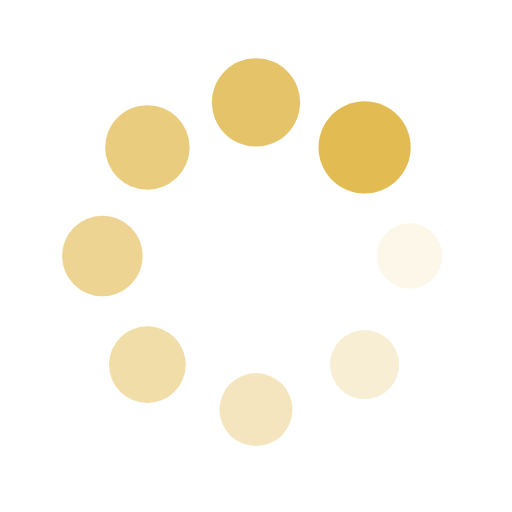
t = 0.00 s
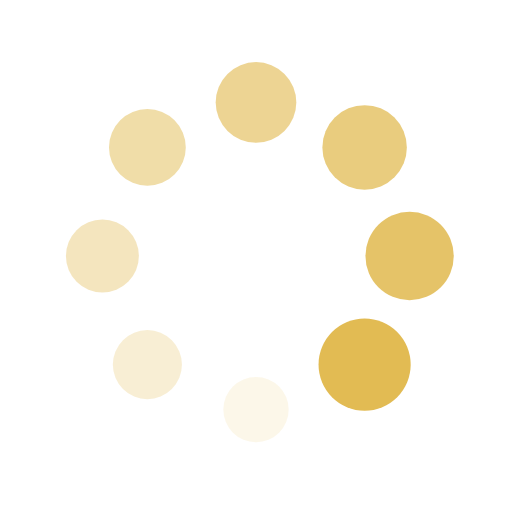
t = 0.25 s
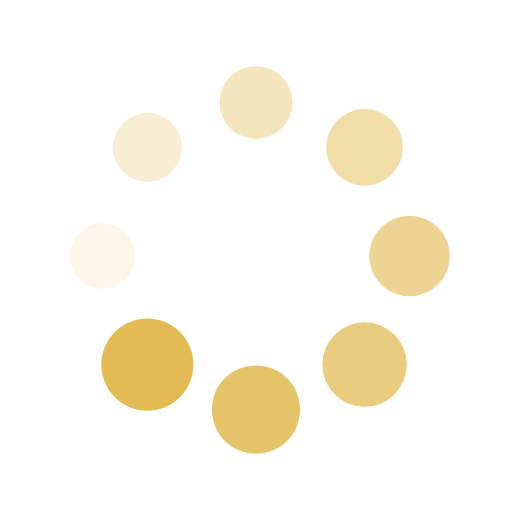
t = 0.50 s
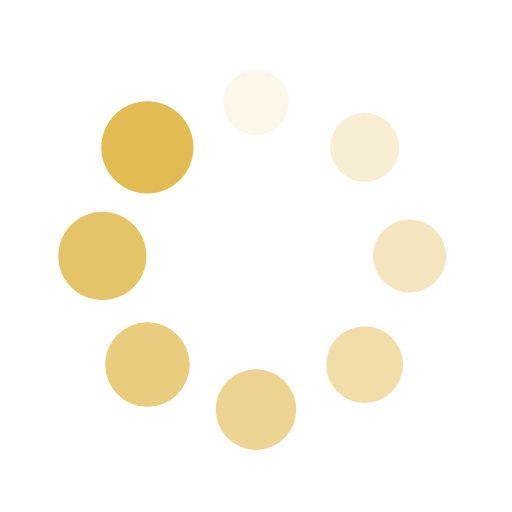
t = 0.75 s

The animated SVG that drew these frames (rendered in a browser with its animation timeline set to each time). Animation: 16 SMIL elements (animate=8,animateTransform=8); one cycle of 1.00 s, repeats indefinitely.

<?xml version="1.0" encoding="utf-8"?>
<svg xmlns="http://www.w3.org/2000/svg" xmlns:xlink="http://www.w3.org/1999/xlink" style="margin: auto; background: none; display: block; shape-rendering: auto;" width="200px" height="200px" viewBox="0 0 100 100" preserveAspectRatio="xMidYMid">
<g transform="translate(80,50)">
<g transform="rotate(0)">
<circle cx="0" cy="0" r="6" fill="#e2bb53" fill-opacity="1">
  <animateTransform attributeName="transform" type="scale" begin="-0.875s" values="1.5 1.5;1 1" keyTimes="0;1" dur="1s" repeatCount="indefinite"></animateTransform>
  <animate attributeName="fill-opacity" keyTimes="0;1" dur="1s" repeatCount="indefinite" values="1;0" begin="-0.875s"></animate>
</circle>
</g>
</g><g transform="translate(71.21320343559643,71.21320343559643)">
<g transform="rotate(45)">
<circle cx="0" cy="0" r="6" fill="#e2bb53" fill-opacity="0.875">
  <animateTransform attributeName="transform" type="scale" begin="-0.75s" values="1.5 1.5;1 1" keyTimes="0;1" dur="1s" repeatCount="indefinite"></animateTransform>
  <animate attributeName="fill-opacity" keyTimes="0;1" dur="1s" repeatCount="indefinite" values="1;0" begin="-0.75s"></animate>
</circle>
</g>
</g><g transform="translate(50,80)">
<g transform="rotate(90)">
<circle cx="0" cy="0" r="6" fill="#e2bb53" fill-opacity="0.75">
  <animateTransform attributeName="transform" type="scale" begin="-0.625s" values="1.5 1.5;1 1" keyTimes="0;1" dur="1s" repeatCount="indefinite"></animateTransform>
  <animate attributeName="fill-opacity" keyTimes="0;1" dur="1s" repeatCount="indefinite" values="1;0" begin="-0.625s"></animate>
</circle>
</g>
</g><g transform="translate(28.786796564403577,71.21320343559643)">
<g transform="rotate(135)">
<circle cx="0" cy="0" r="6" fill="#e2bb53" fill-opacity="0.625">
  <animateTransform attributeName="transform" type="scale" begin="-0.5s" values="1.5 1.5;1 1" keyTimes="0;1" dur="1s" repeatCount="indefinite"></animateTransform>
  <animate attributeName="fill-opacity" keyTimes="0;1" dur="1s" repeatCount="indefinite" values="1;0" begin="-0.5s"></animate>
</circle>
</g>
</g><g transform="translate(20,50.00000000000001)">
<g transform="rotate(180)">
<circle cx="0" cy="0" r="6" fill="#e2bb53" fill-opacity="0.5">
  <animateTransform attributeName="transform" type="scale" begin="-0.375s" values="1.5 1.5;1 1" keyTimes="0;1" dur="1s" repeatCount="indefinite"></animateTransform>
  <animate attributeName="fill-opacity" keyTimes="0;1" dur="1s" repeatCount="indefinite" values="1;0" begin="-0.375s"></animate>
</circle>
</g>
</g><g transform="translate(28.78679656440357,28.786796564403577)">
<g transform="rotate(225)">
<circle cx="0" cy="0" r="6" fill="#e2bb53" fill-opacity="0.375">
  <animateTransform attributeName="transform" type="scale" begin="-0.25s" values="1.5 1.5;1 1" keyTimes="0;1" dur="1s" repeatCount="indefinite"></animateTransform>
  <animate attributeName="fill-opacity" keyTimes="0;1" dur="1s" repeatCount="indefinite" values="1;0" begin="-0.25s"></animate>
</circle>
</g>
</g><g transform="translate(49.99999999999999,20)">
<g transform="rotate(270)">
<circle cx="0" cy="0" r="6" fill="#e2bb53" fill-opacity="0.25">
  <animateTransform attributeName="transform" type="scale" begin="-0.125s" values="1.5 1.5;1 1" keyTimes="0;1" dur="1s" repeatCount="indefinite"></animateTransform>
  <animate attributeName="fill-opacity" keyTimes="0;1" dur="1s" repeatCount="indefinite" values="1;0" begin="-0.125s"></animate>
</circle>
</g>
</g><g transform="translate(71.21320343559643,28.78679656440357)">
<g transform="rotate(315)">
<circle cx="0" cy="0" r="6" fill="#e2bb53" fill-opacity="0.125">
  <animateTransform attributeName="transform" type="scale" begin="0s" values="1.5 1.5;1 1" keyTimes="0;1" dur="1s" repeatCount="indefinite"></animateTransform>
  <animate attributeName="fill-opacity" keyTimes="0;1" dur="1s" repeatCount="indefinite" values="1;0" begin="0s"></animate>
</circle>
</g>
</g>
<!-- [ldio] generated by https://loading.io/ --></svg>
